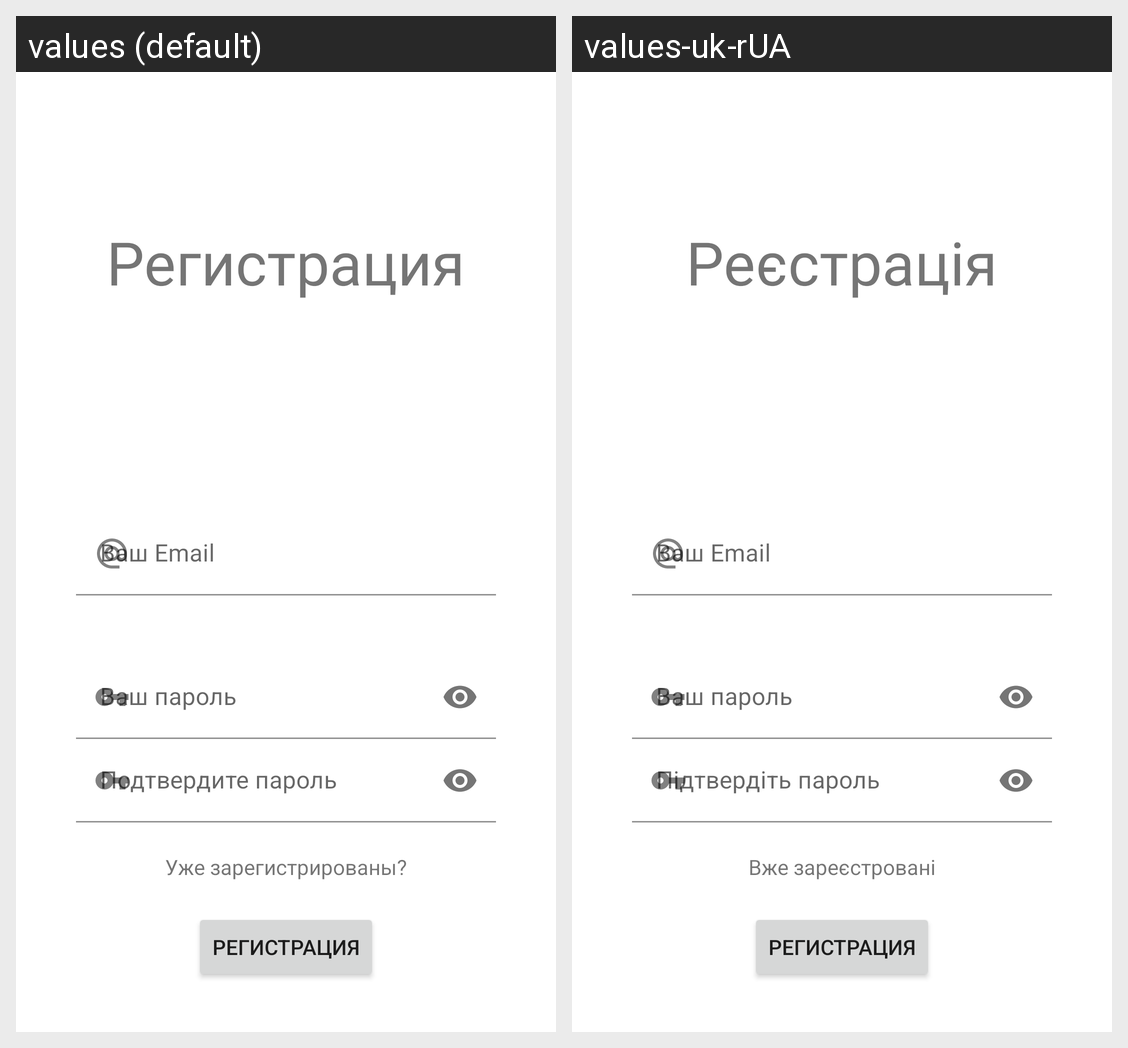

Translations of the strings shown on this Android screen, per locale in the grid:
Android screen res/layout/activity_login.xml rendered under 2 locales, left to right: values (default), values-uk-rUA. Device: Nexus 5 (rendered at 1080×1920; each locale shown at half size, 540×960, under a caption strip naming it); theme AppTheme.
Strings drawn on this screen, with the default value and each locale's value (text and hints the layout hard-codes, and strings that could not be matched under every locale, appear in the picture but are not listed):

switch_auth_register
  values: Регистрация
  values-uk-rUA: Реєстрація

your_email
  values: Ваш Email
  values-uk-rUA: Ваш Email

your_password
  values: Ваш пароль
  values-uk-rUA: Ваш пароль

your_password_confirm
  values: Подтвердите пароль
  values-uk-rUA: Підтвердіть пароль

switch_to_auth
  values: Уже зарегистрированы?
  values-uk-rUA: Вже зареєстровані

register_button
  values: Регистрация
  values-uk-rUA: Регистрация
